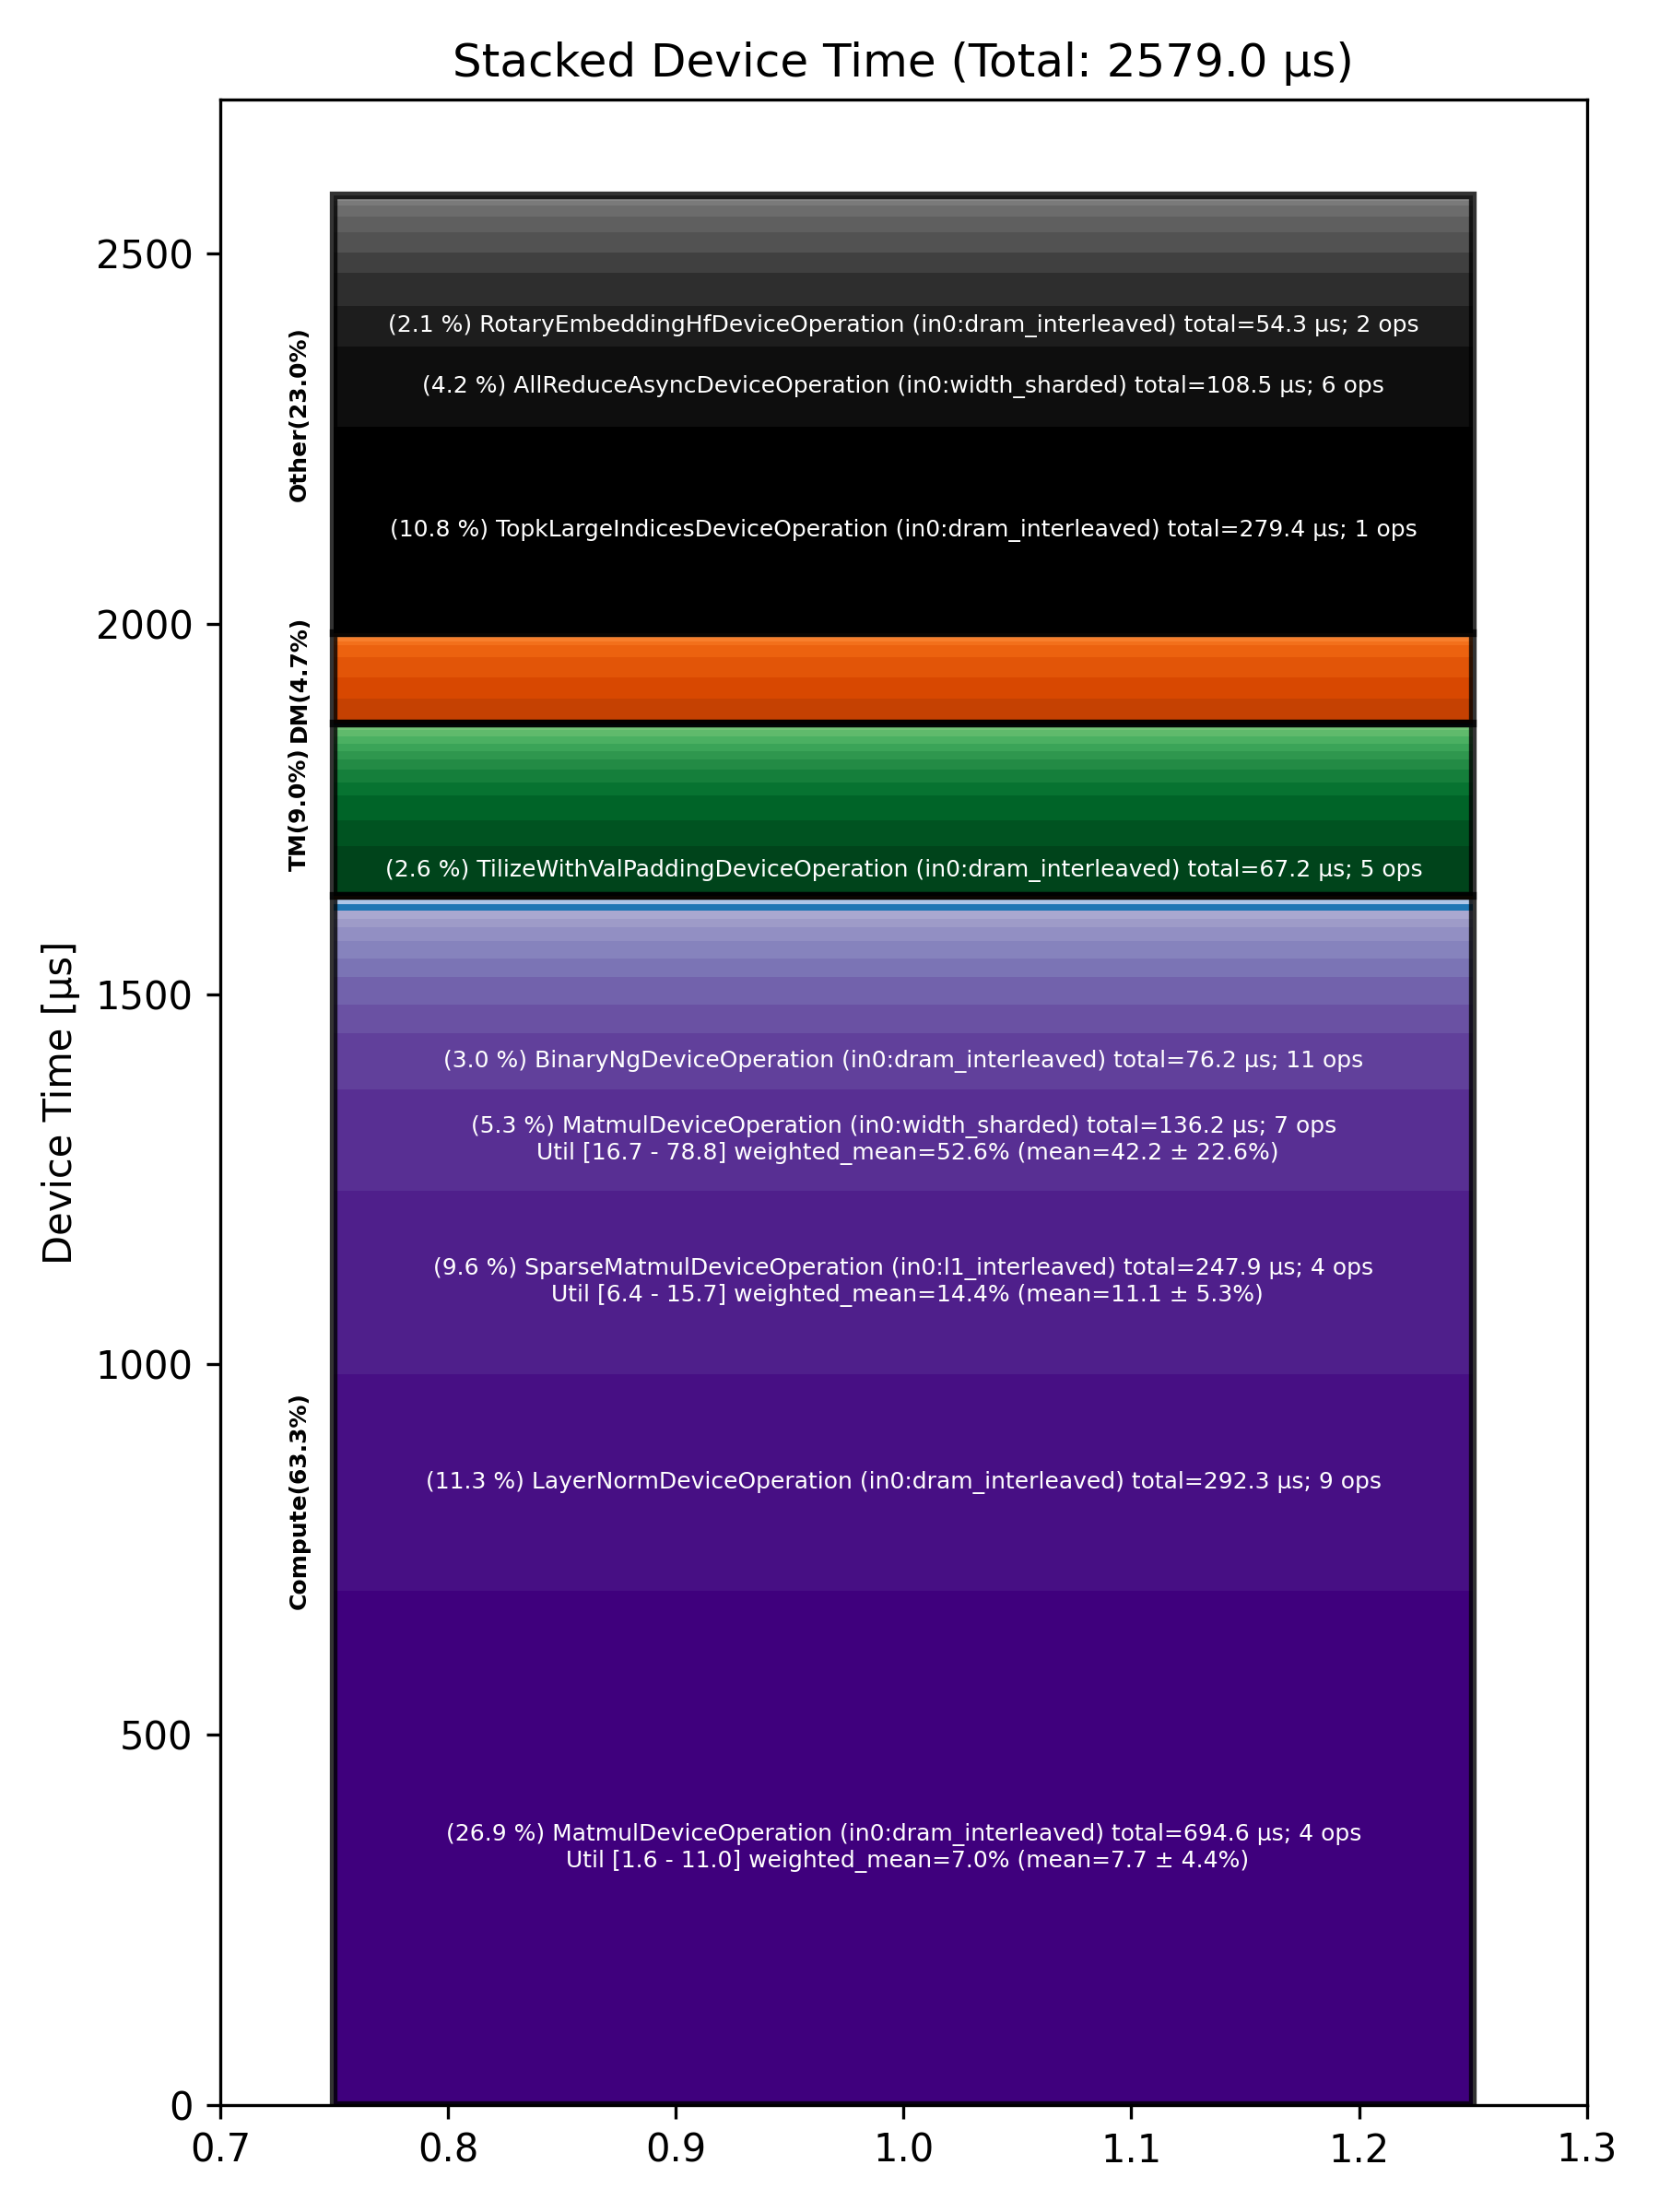

Values plotted in this chart, from the file beside it:
Total % [%], Op Code, Device Time Sum [μs], Op Count, Op Category, Min FLOPs [%], Max FLOPs [%], Mean FLOPs [%], Std FLOPs [%], Weighted Mean FLOPs [%]
26.93, MatmulDeviceOperation (in0:dram_interlea…, 694.6, 4, Compute, 1.62, 11.04, 7.67, 4.42, 7.05
11.33, LayerNormDeviceOperation (in0:dram_inter…, 292.3, 9, Compute, , , , , 
10.83, TopkLargeIndicesDeviceOperation (in0:dra…, 279.4, 1, Other, , , , , 
9.61, SparseMatmulDeviceOperation (in0:l1_inte…, 247.8, 4, Compute, 6.38, 15.67, 11.10, 5.27, 14.38
5.28, MatmulDeviceOperation (in0:width_sharded…, 136.2, 7, Compute, 16.69, 78.78, 42.20, 22.65, 52.63
4.21, AllReduceAsyncDeviceOperation (in0:width…, 108.5, 6, Other, , , , , 
2.95, BinaryNgDeviceOperation (in0:dram_interl…, 76.18, 11, Compute, , , , , 
2.61, TilizeWithValPaddingDeviceOperation (in0…, 67.21, 5, TM, , , , , 
2.10, RotaryEmbeddingHfDeviceOperation (in0:dr…, 54.26, 2, Other, , , , , 
1.73, TopKDeviceOperation (in0:dram_interleave…, 44.66, 2, Other, , , , , 
1.48, LayerNormDeviceOperation (in0:l1_interle…, 38.20, 6, Compute, , , , , 
1.47, LayerNormDeviceOperation (in0:width_shar…, 37.83, 6, Compute, , , , , 
1.34, FillPadDeviceOperation (in0:dram_interle…, 34.63, 3, TM, , , , , 
1.31, TypecastDeviceOperation (in0:dram_interl…, 33.81, 6, TM, , , , , 
1.30, AllGatherDeviceOperation (in0:dram_inter…, 33.59, 3, DM, , , , , 
1.11, ShardedToInterleavedDeviceOperation (in0…, 28.59, 17, DM, , , , , 
1.06, SamplingDeviceOperation (in0:dram_interl…, 27.31, 1, Other, , , , , 
1.05, InterleavedToShardedDeviceOperation (in0…, 27.21, 22, DM, , , , , 
1.05, TopkRoutePrepDeviceOperation (in0:dram_i…, 27.06, 1, Other, , , , , 
0.97, UnaryDeviceOperation (in0:dram_interleav…, 25.05, 2, Compute, , , , , 
0.92, BinaryNgDeviceOperation (in0:l1_interlea…, 23.60, 4, Compute, , , , , 
0.82, TopkRouteFinishDeviceOperation (in0:dram…, 21.26, 1, Other, , , , , 
0.73, SdpaDecodeDeviceOperation (in0:height_sh…, 18.87, 2, Compute, , , , , 
0.67, SliceDeviceOperation (in0:dram_interleav…, 17.15, 14, TM, , , , , 
0.66, NLPCreateQKVHeadsDecodeDeviceOperation (…, 17.08, 2, TM, , , , , 
0.64, PagedUpdateCacheDeviceOperation (in0:dra…, 16.42, 4, DM, , , , , 
0.61, ManualSeedDeviceOperation (in0:dram_inte…, 15.83, 1, Other, , , , , 
0.52, FillPadDeviceOperation (in0:l1_interleav…, 13.47, 2, TM, , , , , 
0.46, UntilizeWithUnpaddingDeviceOperation (in…, 11.89, 8, TM, , , , , 
0.43, SoftmaxDeviceOperation (in0:dram_interle…, 11.01, 2, Compute, , , , , 
0.42, UnaryDeviceOperation (in0:l1_interleaved…, 10.88, 4, Compute, , , , , 
0.39, SliceDeviceOperation (in0:l1_interleaved…, 10.09, 6, TM, , , , , 
0.35, EmbeddingsDeviceOperation (in0:dram_inte…, 9.09, 5, Compute, , , , , 
0.34, TransposeDeviceOperation (in0:dram_inter…, 8.87, 4, TM, , , , , 
0.34, PermuteDeviceOperation (in0:dram_interle…, 8.85, 2, TM, , , , , 
0.25, FastReduceNCDeviceOperation (in0:l1_inte…, 6.36, 2, Compute, , , , , 
0.24, ScatterDeviceOperation (in0:dram_interle…, 6.20, 2, Other, , , , , 
0.22, RotaryEmbeddingHfDeviceOperation (in0:he…, 5.60, 2, Other, , , , , 
0.22, CopyDeviceOperation (in0:width_sharded), 5.60, 3, DM, , , , , 
0.20, BinaryNgDeviceOperation (in0:width_shard…, 5.08, 3, Compute, , , , , 
0.19, ShardedToInterleavedDeviceOperation (in0…, 4.87, 6, DM, , , , , 
0.17, UntilizeDeviceOperation (in0:dram_interl…, 4.37, 1, TM, , , , , 
0.12, InterleavedToShardedDeviceOperation (in0…, 2.98, 2, DM, , , , , 
0.11, NLPConcatHeadsDecodeDeviceOperation (in0…, 2.76, 2, TM, , , , , 
0.10, CopyDeviceOperation (in0:dram_interleave…, 2.57, 2, DM, , , , , 
0.07, PlusOneDeviceOperation (in0:dram_interle…, 1.93, 2, Other, , , , , 
0.07, SliceDeviceOperation (in0:width_sharded), 1.89, 1, TM, , , , , 
